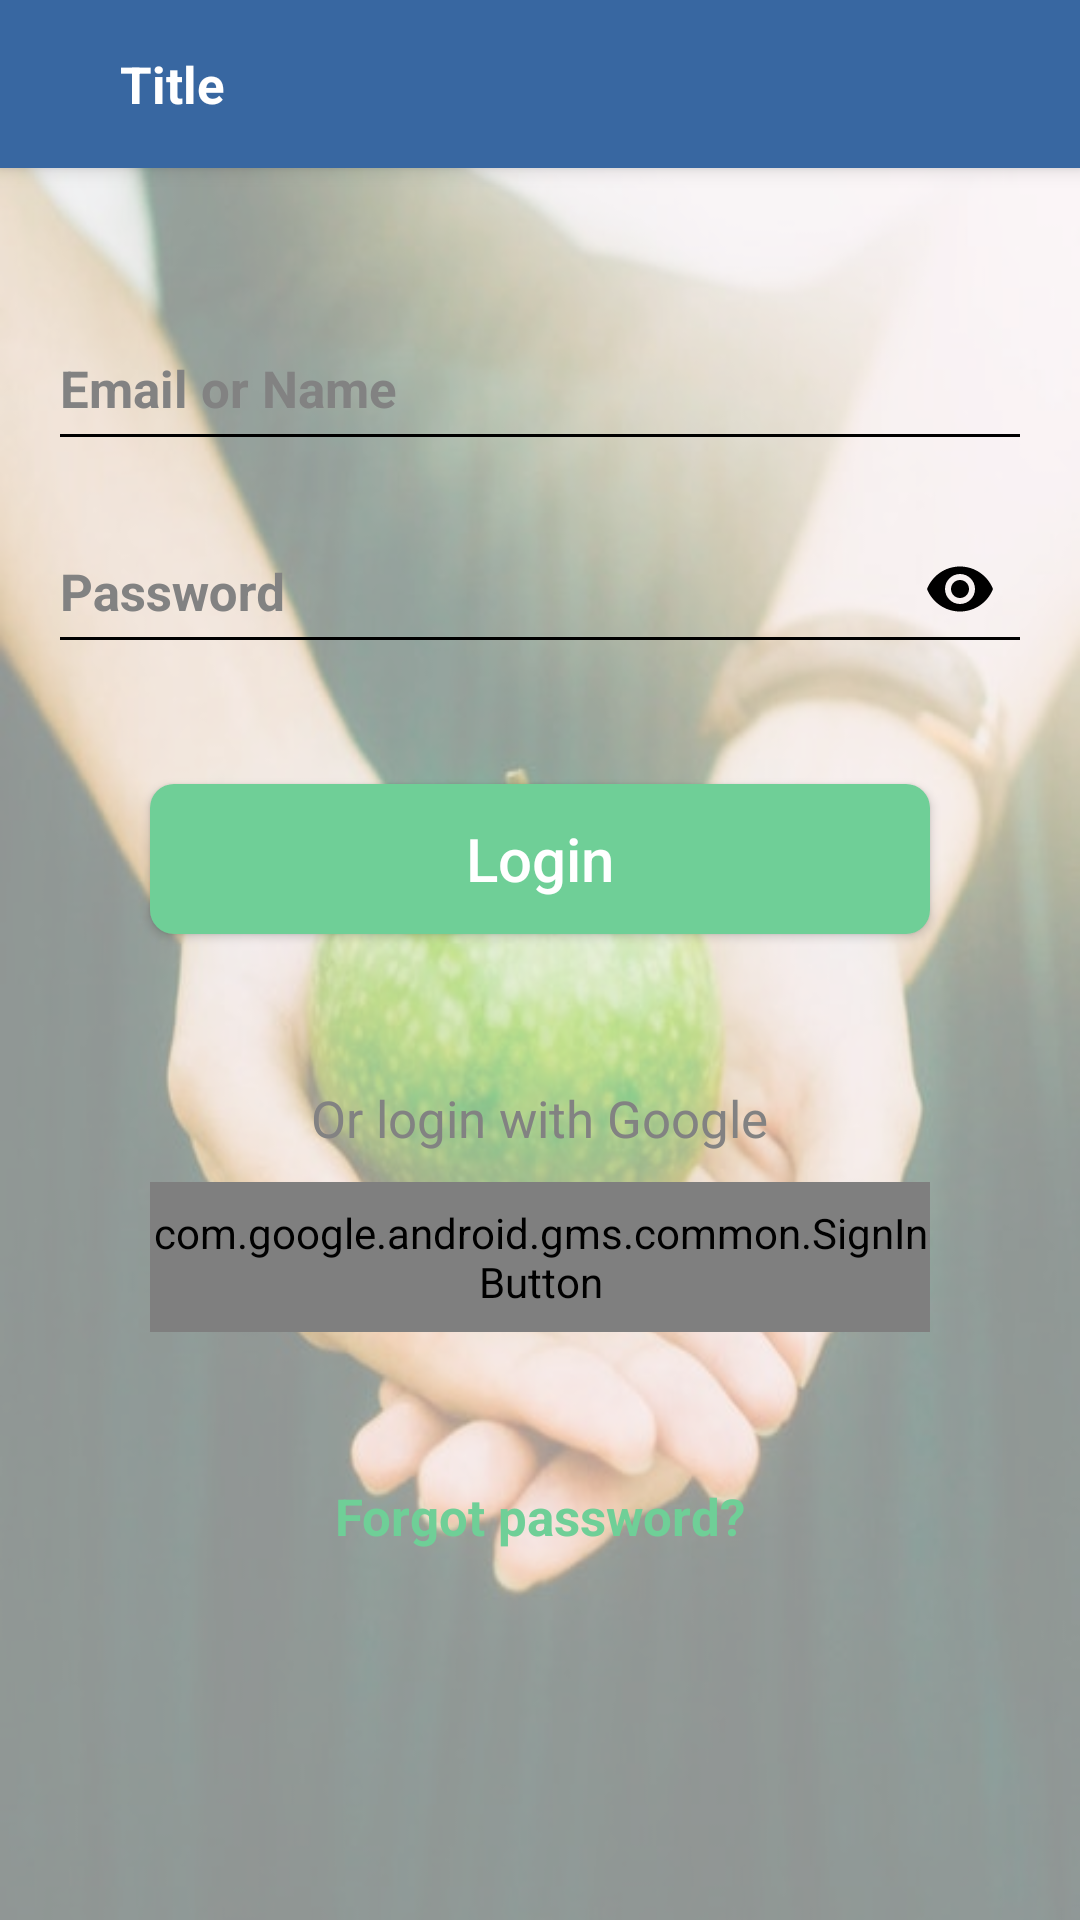

Android layout source for this screen:
<!-- AndroidManifest.xml: application theme AppTheme -->
<!-- res/layout/activity_login.xml -->
<?xml version="1.0" encoding="utf-8"?>

<RelativeLayout xmlns:android="http://schemas.android.com/apk/res/android"
    xmlns:app="http://schemas.android.com/apk/res-auto"
    android:layout_width="match_parent"
    android:layout_height="match_parent"
    android:background="@drawable/splash2"
    android:orientation="vertical">

    <RelativeLayout
        android:layout_width="match_parent"
        android:layout_height="match_parent"
        android:layout_centerInParent="true"
        android:background="@color/white_trans">

        <ScrollView
            android:layout_width="match_parent"
            android:layout_height="match_parent">

            <LinearLayout
                android:layout_width="match_parent"
                android:layout_height="match_parent"
                android:orientation="vertical">

                <include layout="@layout/toolbar" />

                <LinearLayout
                    android:layout_width="fill_parent"
                    android:layout_height="wrap_content"
                    android:layout_marginLeft="@dimen/activity_horizontal_margin"
                    android:layout_marginRight="@dimen/activity_horizontal_margin"
                    android:layout_marginTop="35dp"
                    android:orientation="vertical">

                    <android.support.design.widget.TextInputLayout
                        android:id="@+id/email_wrapper"
                        android:layout_width="fill_parent"
                        android:layout_height="wrap_content"
                        android:layout_marginBottom="5.0dip"
                        android:textColorHint="@color/gray"
                        android:textCursorDrawable="@drawable/cursor_gray"
                        android:textStyle="bold"
                        app:hintEnabled="true"
                        app:hintTextAppearance="@style/TextInputLayoutTheme.TextAppearance">

                        <EditText
                            android:id="@+id/email"
                            style="@style/EditText.Single"
                            android:layout_width="fill_parent"
                            android:layout_height="@dimen/touchable_size"
                            android:layout_gravity="center_horizontal"
                            android:drawablePadding="10dp"
                            android:hint="@string/email_name"
                            android:inputType="textEmailAddress"
                            android:textCursorDrawable="@drawable/cursor_gray"
                            android:textSize="@dimen/login_edit_text_text_size"
                            android:textStyle="bold" />

                    </android.support.design.widget.TextInputLayout>

                    <android.support.design.widget.TextInputLayout
                        android:id="@+id/password_wrapper"
                        android:layout_width="fill_parent"
                        android:layout_height="wrap_content"
                        android:textColorHint="@color/gray"
                        android:textCursorDrawable="@drawable/cursor_gray"
                        android:textStyle="bold"
                        app:hintEnabled="true"
                        app:hintTextAppearance="@style/TextInputLayoutTheme.TextAppearance"
                        app:passwordToggleEnabled="true"
                        app:passwordToggleTint="@android:color/black">

                        <EditText
                            android:id="@+id/password"
                            style="@style/EditText.Single"
                            android:layout_width="fill_parent"
                            android:layout_height="@dimen/touchable_size"
                            android:layout_gravity="center_horizontal"
                            android:drawablePadding="10dp"
                            android:hint="@string/password"
                            android:inputType="textPassword"
                            android:textColor="@color/gray"
                            android:textCursorDrawable="@drawable/cursor_gray"
                            android:textSize="@dimen/login_edit_text_text_size"
                            android:textStyle="bold" />

                    </android.support.design.widget.TextInputLayout>

                </LinearLayout>

                <Button
                    android:id="@+id/button_login"
                    android:layout_width="match_parent"
                    android:layout_height="50dp"
                    android:layout_gravity="center_vertical"
                    android:layout_marginEnd="@dimen/larger_horizontal_margin"
                    android:layout_marginLeft="@dimen/larger_horizontal_margin"
                    android:layout_marginRight="@dimen/larger_horizontal_margin"
                    android:layout_marginStart="@dimen/larger_horizontal_margin"
                    android:layout_marginTop="40dp"
                    android:background="@drawable/green_to_dark_green"
                    android:text="@string/login"
                    android:textAllCaps="false"
                    android:textColor="@color/white"
                    android:textSize="20sp" />

                <TextView
                    android:layout_width="wrap_content"
                    android:layout_height="wrap_content"
                    android:text="@string/login_with_google"
                    android:textColor="@color/gray"
                    android:textSize="17sp"
                    android:layout_gravity="center_horizontal"
                    android:layout_marginTop="50dp"/>

                <com.google.android.gms.common.SignInButton
                    android:id="@+id/google_signin"
                    android:layout_width="match_parent"
                    android:layout_height="50dp"
                    android:layout_gravity="center_vertical"
                    android:layout_marginEnd="@dimen/larger_horizontal_margin"
                    android:layout_marginLeft="@dimen/larger_horizontal_margin"
                    android:layout_marginRight="@dimen/larger_horizontal_margin"
                    android:layout_marginStart="@dimen/larger_horizontal_margin"
                    android:layout_marginTop="10dp"/>

                <TextView
                    android:id="@+id/forgot_password"
                    android:layout_width="wrap_content"
                    android:layout_height="wrap_content"
                    android:text="@string/forgot_password"
                    android:textColor="@color/green"
                    android:textSize="17sp"
                    android:layout_gravity="center_horizontal"
                    android:layout_marginTop="50dp"
                    android:textStyle="bold"/>

                <Button
                    android:id="@+id/google"
                    android:layout_width="match_parent"
                    android:layout_height="50dp"
                    android:layout_gravity="center_vertical"
                    android:layout_marginEnd="@dimen/larger_horizontal_margin"
                    android:layout_marginLeft="@dimen/larger_horizontal_margin"
                    android:layout_marginRight="@dimen/larger_horizontal_margin"
                    android:layout_marginStart="@dimen/larger_horizontal_margin"
                    android:layout_marginTop="10dp"
                    android:background="@drawable/red_to_dark_red"
                    android:text="@string/google"
                    android:textAllCaps="false"
                    android:textColor="@color/white"
                    android:textSize="20sp"
                    android:visibility="gone"/>

            </LinearLayout>

        </ScrollView>
    </RelativeLayout>

    <RelativeLayout
        android:id="@+id/loading_screen"
        android:layout_width="match_parent"
        android:layout_height="match_parent"
        android:background="@color/black_trans"
        android:visibility="gone">

        <ProgressBar
            android:id="@+id/progress_bar"
            style="?android:attr/progressBarStyle"
            android:layout_width="wrap_content"
            android:layout_height="wrap_content"
            android:layout_centerInParent="true"
            android:indeterminateTintMode="src_atop"
            android:indeterminateTint="@color/colorPrimary"/>
        

    </RelativeLayout>
</RelativeLayout>
<!-- res/layout/toolbar.xml (included above) -->
<?xml version="1.0" encoding="utf-8"?>

<android.support.design.widget.AppBarLayout xmlns:android="http://schemas.android.com/apk/res/android"
    android:layout_width="match_parent"
    android:layout_height="wrap_content"
    android:background="@color/white"
    android:elevation="4.0dp">
    

    <android.support.v7.widget.Toolbar
        android:id="@+id/toolbar"
        android:layout_width="fill_parent"
        android:layout_height="?attr/actionBarSize"
        android:background="@color/colorPrimary"
        android:popupTheme="@style/ThemeOverlay.AppCompat.Light"
        android:theme="@style/ToolbarTheme">

        <TextView
            android:id="@+id/toolbar_title"
            android:layout_width="wrap_content"
            android:layout_height="wrap_content"
            android:layout_gravity="start"
            android:layout_marginLeft="40.0dip"
            android:layout_marginStart="40.0dip"
            android:text="@string/title"
            android:textColor="@color/white"
            android:textSize="17.0sp"
            android:textStyle="bold"/>

    </android.support.v7.widget.Toolbar>

    <View
        android:id="@+id/view_shadow"
        android:layout_width="match_parent"
        android:layout_height="4dp"
        android:background="@drawable/shadow"
        android:visibility="gone" />

</android.support.design.widget.AppBarLayout>
<!-- resources referenced by this layout -->
<resources>
  <color name="black_trans">#b4000000</color>
  <color name="colorPrimary">@color/brand_blue</color>
  <color name="gray">#828282</color>
  <color name="green">#6FCF97</color>
  <color name="white">#ffffff</color>
  <color name="white_trans">#8cffffff</color>
  <dimen name="activity_horizontal_margin">16dp</dimen>
  <dimen name="larger_horizontal_margin">50dp</dimen>
  <dimen name="login_edit_text_text_size">17.0sp</dimen>
  <dimen name="touchable_size">50.0dip</dimen>
  <!-- drawable cursor_gray (drawable) -->
  <?xml version="1.0" encoding="utf-8"?>
  
  <shape android:shape="rectangle"
      xmlns:android="http://schemas.android.com/apk/res/android">
      <size android:width="2.0dip" />
      <solid android:color="@color/gray" />
  </shape>
  <string name="email_name">Email or Name</string>
  <string name="forgot_password">Forgot password?</string>
  <string name="google">G+ Google</string>
  <string name="login">Login</string>
  <string name="login_with_google">Or login with Google</string>
  <string name="password">Password</string>
  <string name="title">Title</string>
  <style name="EditText.Single" parent="@style/EditText">
          <item name="android:singleLine">true</item>
      </style>
  <style name="TextInputLayoutTheme.TextAppearance" parent="@style/Base.TextAppearance.AppCompat">
          <item name="android:textColor">@color/gray</item>
          <item name="android:textColorPrimary">@color/gray</item>
          <item name="android:textColorSecondary">@color/gray</item>
      </style>
  <color name="brand_blue">#3867A1</color>
  <!-- drawable green_slightly_rounded (drawable) -->
  <?xml version="1.0" encoding="utf-8"?>
  
  <shape xmlns:android="http://schemas.android.com/apk/res/android"
      android:shape="rectangle">
      <corners android:radius="@dimen/less_rounded_corner_radius" />
      <solid android:color="@color/green" />
  </shape>
  <!-- drawable darker_red_slightly_rounded (drawable) -->
  <?xml version="1.0" encoding="utf-8"?>
  
  <shape xmlns:android="http://schemas.android.com/apk/res/android"
      android:shape="rectangle">
      <corners android:radius="@dimen/less_rounded_corner_radius" />
      <solid android:color="@color/dark_red" />
  </shape>
  <!-- drawable red_slightly_rounded (drawable) -->
  <?xml version="1.0" encoding="utf-8"?>
  
  <shape xmlns:android="http://schemas.android.com/apk/res/android"
      android:shape="rectangle">
      <corners android:radius="@dimen/less_rounded_corner_radius" />
      <solid android:color="@color/red" />
  </shape>
  <color name="colorPrimaryDark">@color/brand_blue_dark</color>
  <color name="black">#ff000000</color>
  <style name="WhiteDrawerIconStyle" parent="Widget.AppCompat.DrawerArrowToggle">
          <item name="spinBars">true</item>
          <item name="color">@color/white</item>
      </style>
  <dimen name="less_rounded_corner_radius">8dp</dimen>
  <color name="dark_green">#346949</color>
  <color name="dark_red">#692d1c</color>
  <color name="red">#DD4B39</color>
  <style name="TextAppearance.Sans.EditText" parent="@style/TextAppearance.Sans">
          <item name="android:layout_width">fill_parent</item>
          <item name="android:layout_height">wrap_content</item>
      </style>
  <color name="brand_blue_dark">#1e3555</color>
  <style name="TextAppearance.Sans" parent="@style/TextAppearance">
          <item name="android:layout_width">wrap_content</item>
          <item name="android:layout_height">wrap_content</item>
      </style>
  <style name="TextAppearance" parent="@style/Base.TextAppearance.AppCompat">
          <item name="android:textSize">@dimen/text_size_body_1</item>
          <item name="android:textColorHighlight">@color/gray</item>
      </style>
  <dimen name="text_size_body_1">14.0sp</dimen>
</resources>
